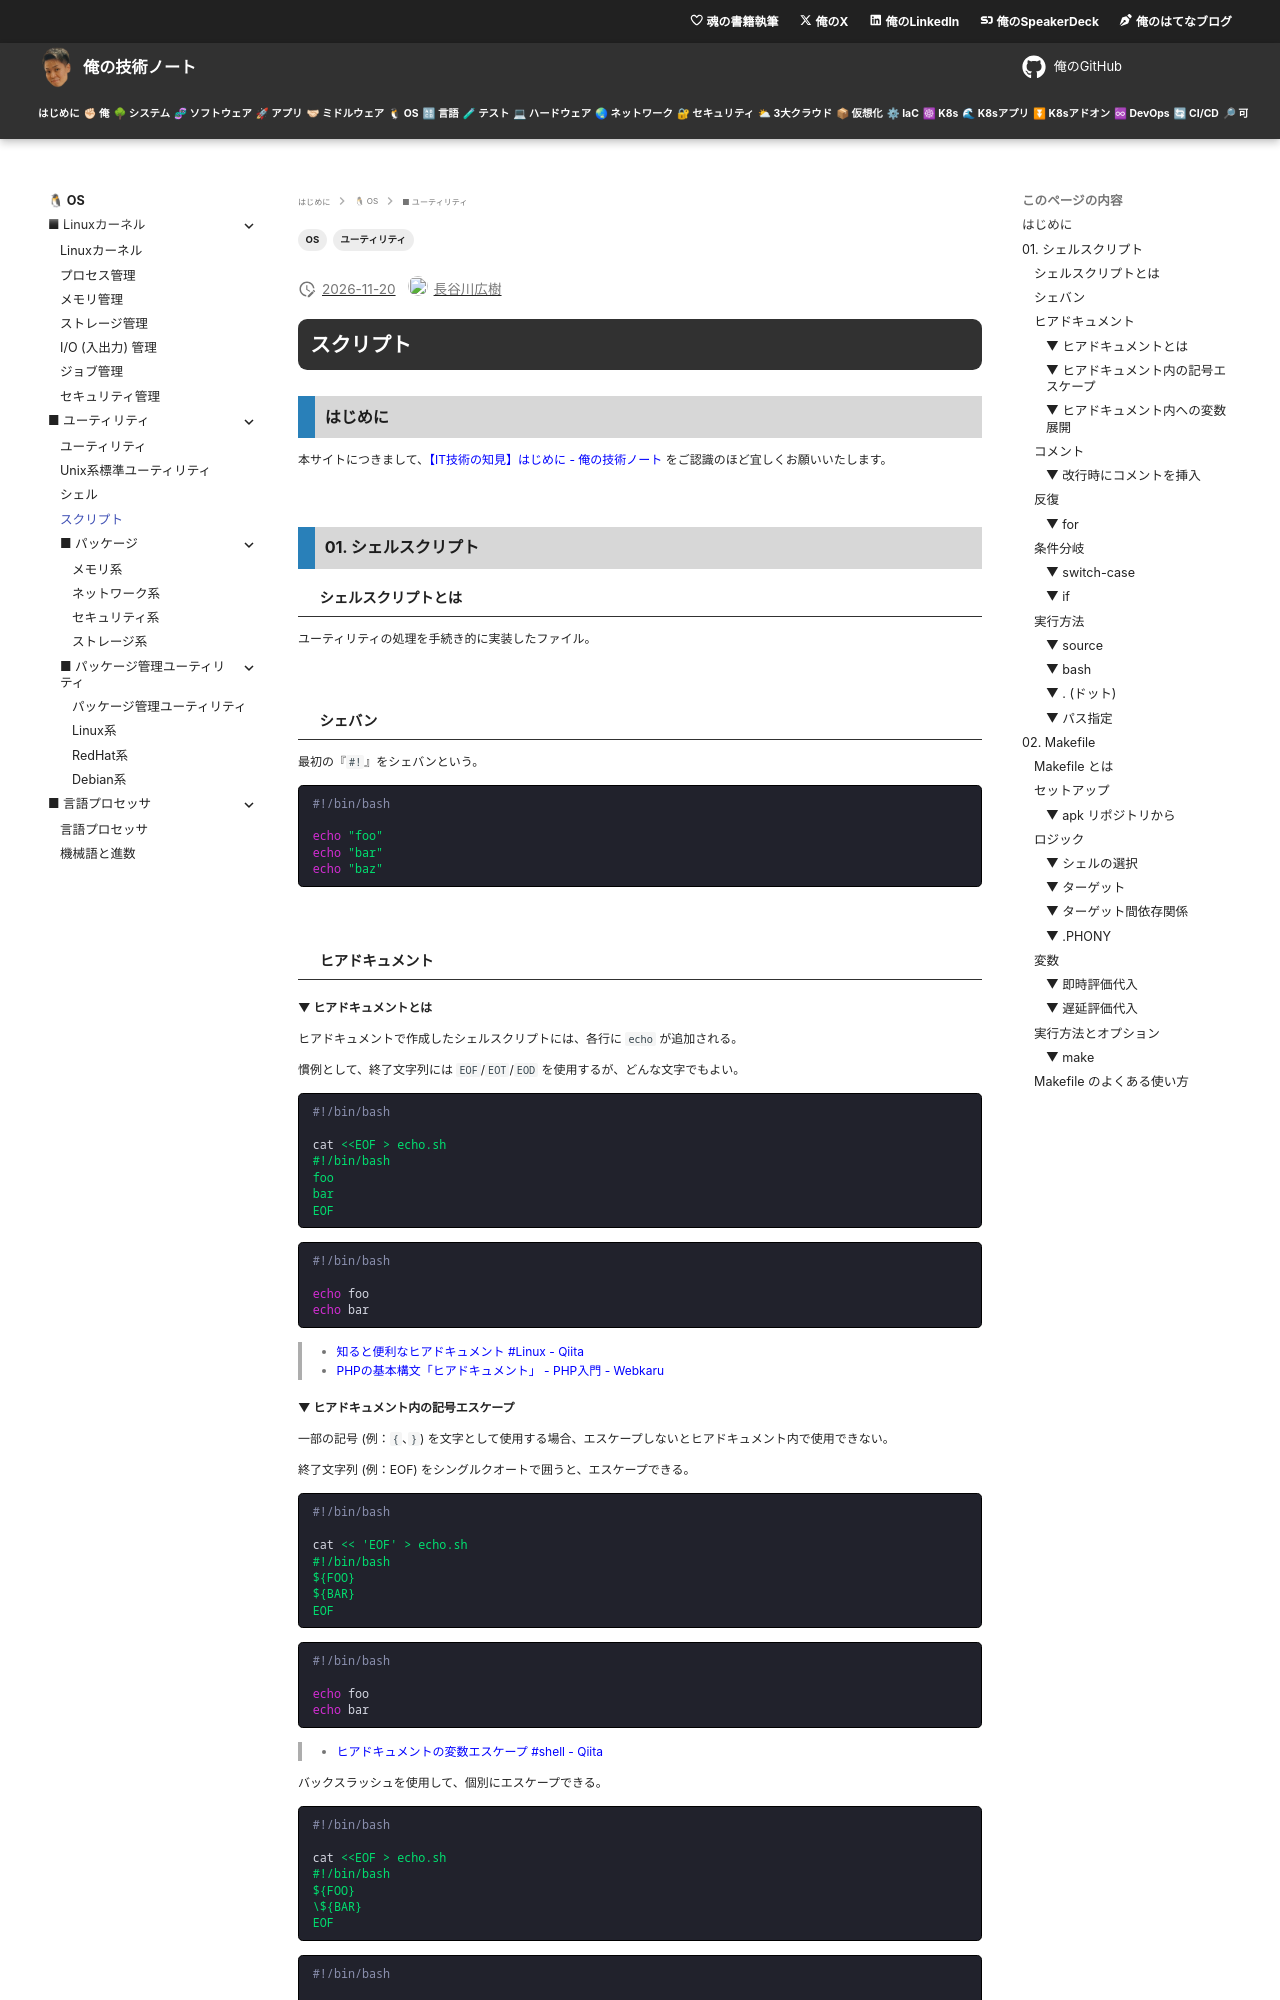

repository: hiroki-it/tech-notebook · page: software/software_basic_utility_script.html · generator: mkdocs

---
title: 【IT技術の知見】スクリプト
description: スクリプトの知見を記録しています。
tags:
  - "OS"
  - "ユーティリティ"
---

# スクリプト

## はじめに

本サイトにつきまして、[【IT技術の知見】はじめに - 俺の技術ノート](https://hiroki-it.github.io/tech-notebook/) をご認識のほど宜しくお願いいたします。

<br>

## 01. シェルスクリプト

### シェルスクリプトとは

ユーティリティの処理を手続き的に実装したファイル。

<br>

### シェバン

最初の『`#!`』をシェバンという。

```bash
#!/bin/bash

echo "foo"
echo "bar"
echo "baz"
```

<br>

### ヒアドキュメント

#### ▼ ヒアドキュメントとは

ヒアドキュメントで作成したシェルスクリプトには、各行に `echo` が追加される。

慣例として、終了文字列には `EOF`/`EOT`/`EOD` を使用するが、どんな文字でもよい。

```bash
#!/bin/bash

cat <<EOF > echo.sh
#!/bin/bash
foo
bar
EOF
```

```bash
#!/bin/bash

echo foo
echo bar
```

> - [知ると便利なヒアドキュメント #Linux - Qiita](https://qiita.com/kite_999/items/e77fb521fc39454244e7#%E3%83%92%E3%82%A2%E3%83%89%E3%82%AD%E3%83%A5%E3%83%A1%E3%83%B3%E3%83%88%E3%81%A8%E3%81%AF)
> - [PHPの基本構文「ヒアドキュメント」 - PHP入門 - Webkaru](https://webkaru.net/php/here-document/)

#### ▼ ヒアドキュメント内の記号エスケープ

一部の記号 (例：`{`、`}`) を文字として使用する場合、エスケープしないとヒアドキュメント内で使用できない。

終了文字列 (例：EOF) をシングルクオートで囲うと、エスケープできる。

```bash
#!/bin/bash

cat << 'EOF' > echo.sh
#!/bin/bash
${FOO}
${BAR}
EOF
```

```bash
#!/bin/bash

echo foo
echo bar
```

> - [ヒアドキュメントの変数エスケープ #shell - Qiita](https://qiita.com/mofmofneko/items/bf003d14670644dd6197)

バックスラッシュを使用して、個別にエスケープできる。

```bash
#!/bin/bash

cat <<EOF > echo.sh
#!/bin/bash
${FOO}
\${BAR}
EOF
```

```bash
#!/bin/bash

echo foo
echo ${BAR} # エスケープしたため、変数は展開しない
```

> - [ヒアドキュメントのパラメータ展開を個別に制御する（及びそれに関してハマったところ） #Bash - Qiita](https://qiita.com/watertight/items/96596f8da4f8c71632b0)
